Photos from the image-classification dataset "GCD" in the GitHub repository stefan-alex02/UBB-Y3-AI-Research. Its 7 classes are: cumulus, altocumulus, cirrus, clear sky, stratocumulus, cumulonimbus, mixed clouds.

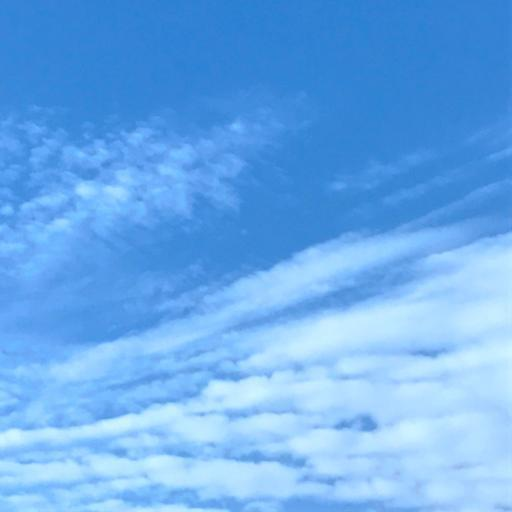
Label: altocumulus

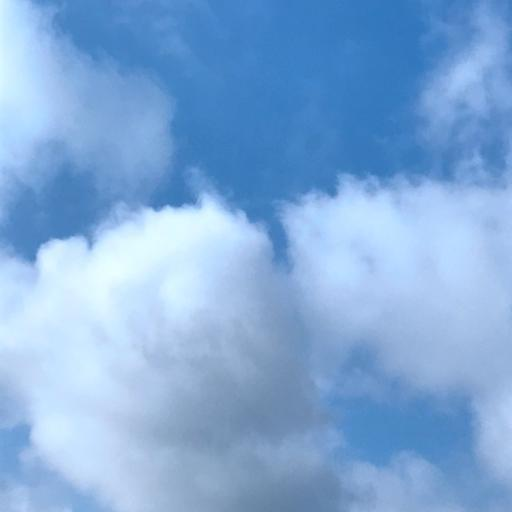
Label: cumulus

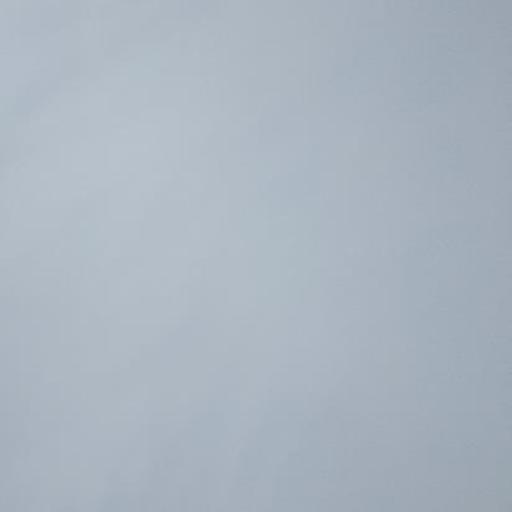
Label: stratocumulus

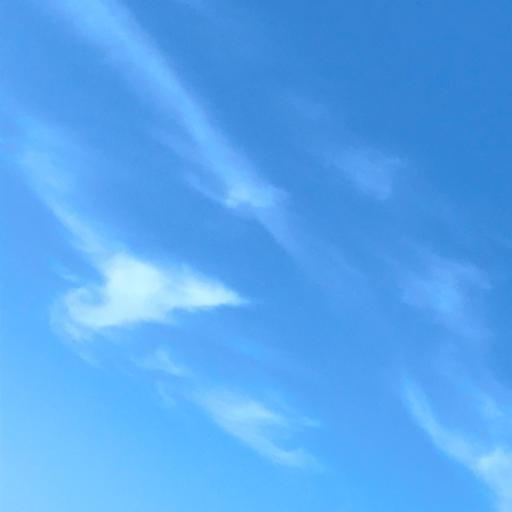
Label: cirrus

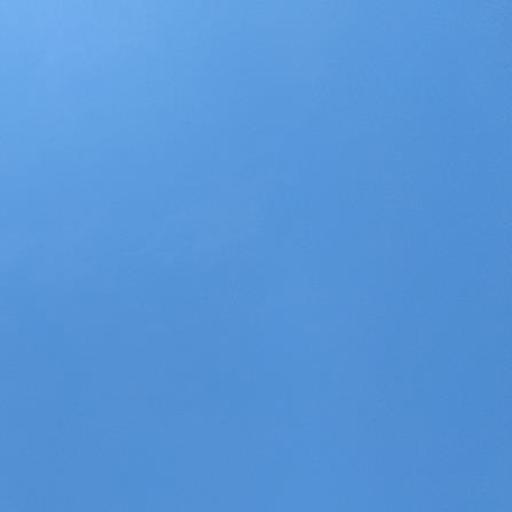
Label: clear sky

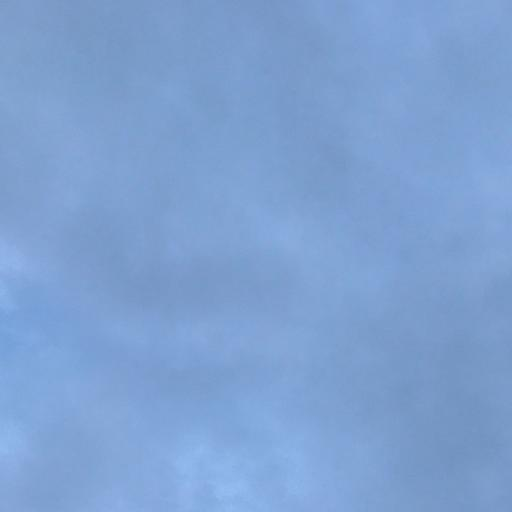
Label: cumulonimbus
